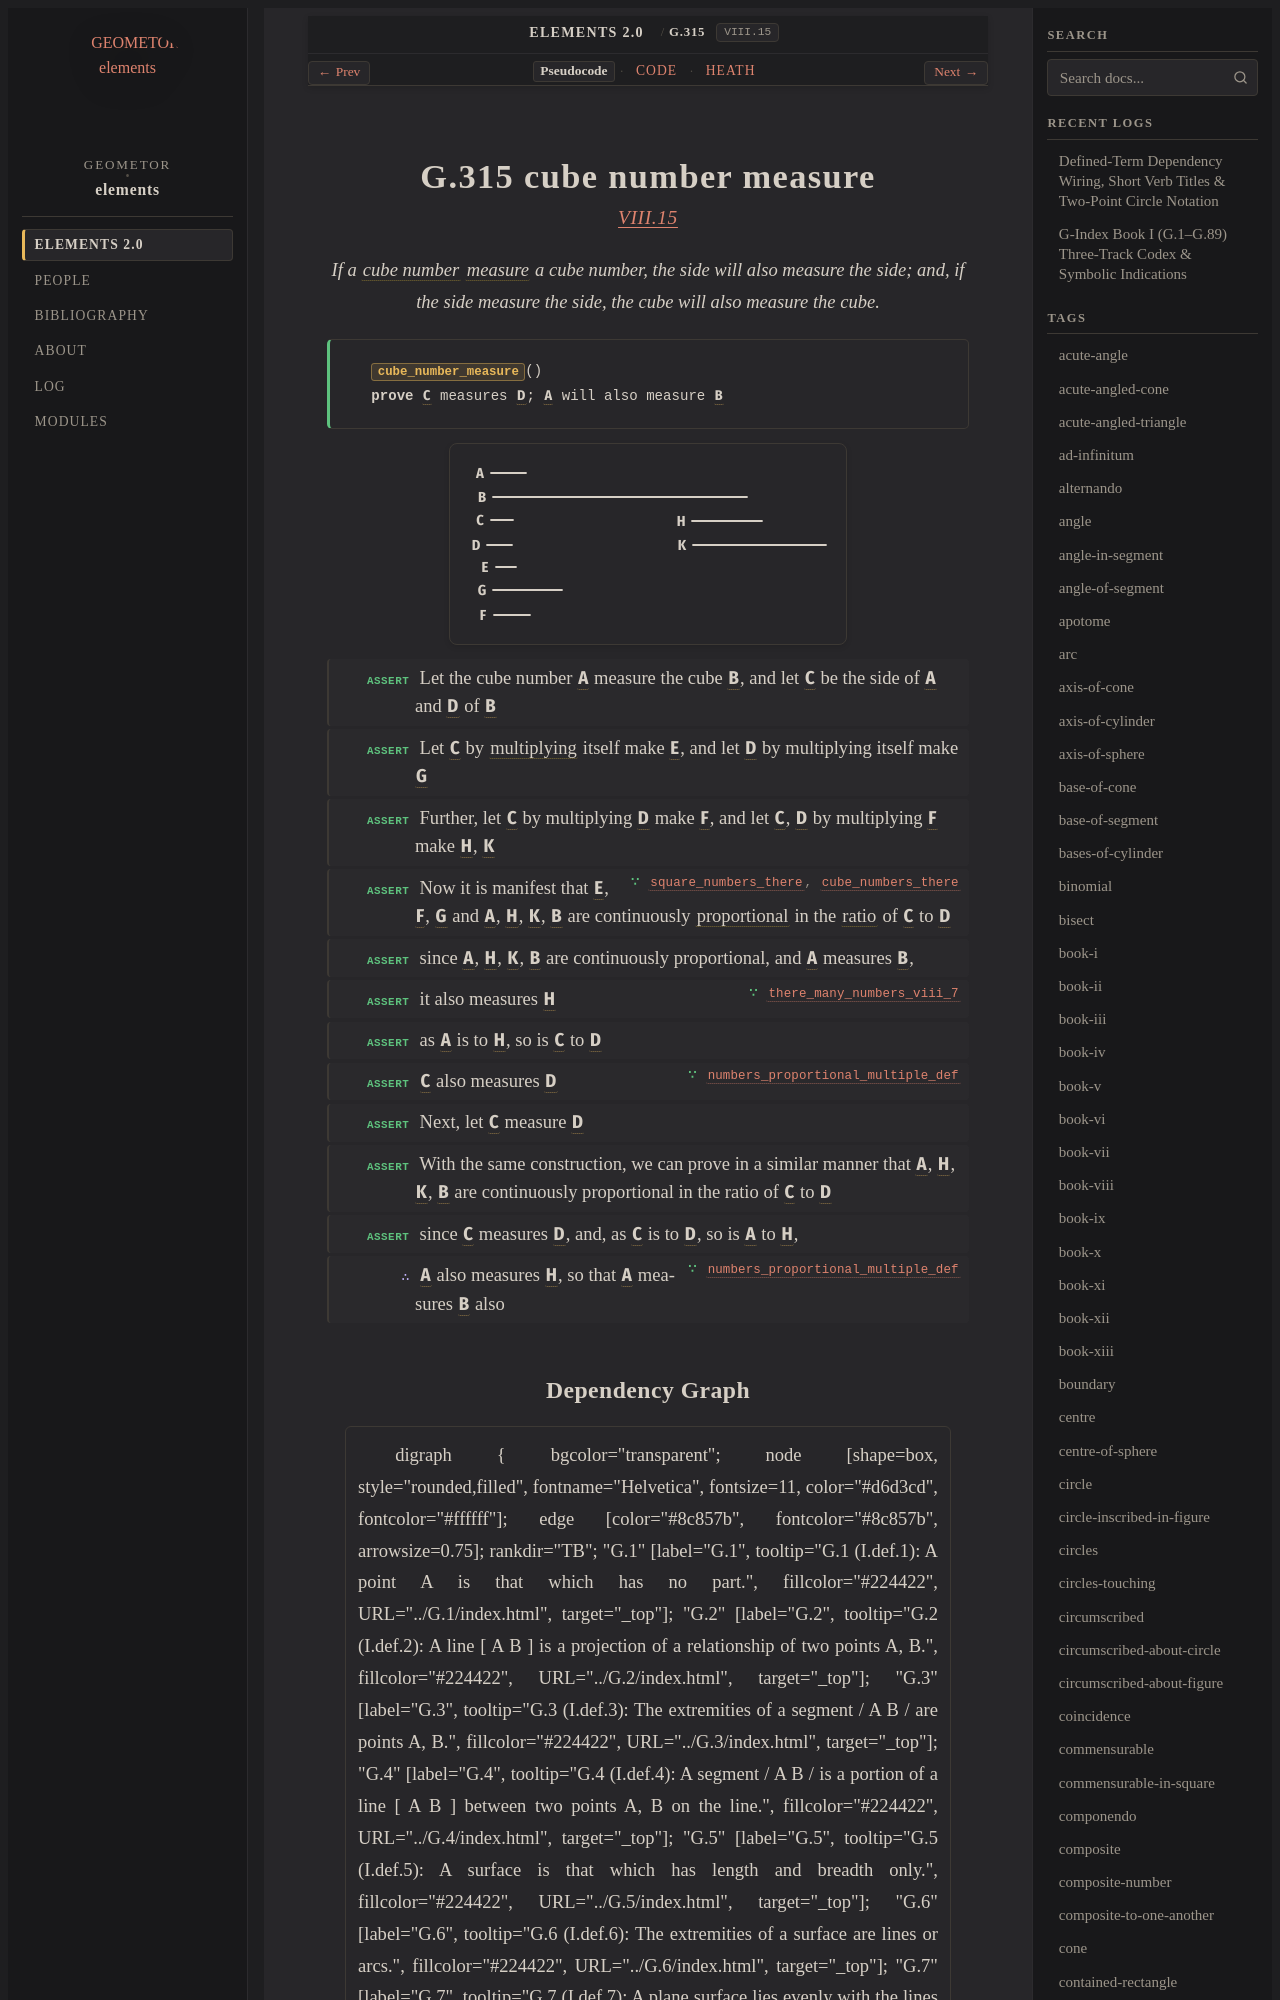

repository: geometor/elements · page: elements2/G.315/index.html · generator: sphinx

:order: 315
:number: 315
:canonical_id: G.315
:original_id: VIII.15
:title: G.315 cube number measure
:volume: II
:book: VIII
:type: prop
:subtype: theorem
:categories: theorem, proof, number-theory, proportions
:category: theorem, proof, number-theory, proportions
:tags: book-viii, point, cube-number, part-aliquot, multiply, proportional, ratio, number, cube
:dependencies: G.169, G.173, G.180, G.263, G.269, G.304, G.309, G.311, G.312
:excerpt: If a cube number measure a cube number, the side will also measure the side; and, if the side measure the side, the cube will also measure the cube.

.. _G.315:
.. _VIII.15:

G.315 cube number measure
=========================

.. rubric:: `VIII.15 <https://geometor.github.io/euclid/heath/volume_II/book_viii/propositions/15/>`_

.. enunciation::

   If a :term:`cube number <G.311>` :term:`measure <G.169>` a cube number, the side will also measure the side; and, if the side measure the side, the cube will also measure the cube.

.. signature:: theorem

   | :fn:`cube_number_measure <G.315>`\ ()
   | **prove** :g:`C <g1:C>` measures :g:`D <g1:D>`; :g:`A <g1:A>` will also measure :g:`B <g1:B>`

.. picture:: g1.svg
   :alt: Book VIII, Proposition 15

.. step:: assert

   Let the cube number :g:`A <g1:A>` measure the cube :g:`B <g1:B>`, and let :g:`C <g1:C>` be the side of :g:`A <g1:A>` and :g:`D <g1:D>` of :g:`B <g1:B>`

.. step:: assert

   Let :g:`C <g1:C>` by :term:`multiplying <G.269>` itself make :g:`E <g1:E>`, and let :g:`D <g1:D>` by multiplying itself make :g:`G <g1:G>`

.. step:: assert

   Further, let :g:`C <g1:C>` by multiplying :g:`D <g1:D>` make :g:`F <g1:F>`, and let :g:`C <g1:C>`, :g:`D <g1:D>` by multiplying :g:`F <g1:F>` make :g:`H <g1:H>`, :g:`K <g1:K>`

.. step:: assert ∵ square_numbers_there, cube_numbers_there <G.309, G.312>

   Now it is manifest that :g:`E <g1:E>`, :g:`F <g1:F>`, :g:`G <g1:G>` and :g:`A <g1:A>`, :g:`H <g1:H>`, :g:`K <g1:K>`, :g:`B <g1:B>` are continuously :term:`proportional <G.180>` in the :term:`ratio <G.173>` of :g:`C <g1:C>` to :g:`D <g1:D>`

.. step:: assert

   since :g:`A <g1:A>`, :g:`H <g1:H>`, :g:`K <g1:K>`, :g:`B <g1:B>` are continuously proportional, and :g:`A <g1:A>` measures :g:`B <g1:B>`,

.. step:: assert ∵ there_many_numbers_viii_7 <G.304>

   it also measures :g:`H <g1:H>`

.. step:: assert

   as :g:`A <g1:A>` is to :g:`H <g1:H>`, so is :g:`C <g1:C>` to :g:`D <g1:D>`

.. step:: assert ∵ numbers_proportional_multiple_def <G.263>

   :g:`C <g1:C>` also measures :g:`D <g1:D>`

.. step:: assert

   Next, let :g:`C <g1:C>` measure :g:`D <g1:D>`

.. step:: assert

   With the same construction, we can prove in a similar manner that :g:`A <g1:A>`, :g:`H <g1:H>`, :g:`K <g1:K>`, :g:`B <g1:B>` are continuously proportional in the ratio of :g:`C <g1:C>` to :g:`D <g1:D>`

.. step:: assert

   since :g:`C <g1:C>` measures :g:`D <g1:D>`, and, as :g:`C <g1:C>` is to :g:`D <g1:D>`, so is :g:`A <g1:A>` to :g:`H <g1:H>`,

.. step:: conclude ∵ numbers_proportional_multiple_def <G.263>

   :g:`A <g1:A>` also measures :g:`H <g1:H>`, so that :g:`A <g1:A>` measures :g:`B <g1:B>` also
